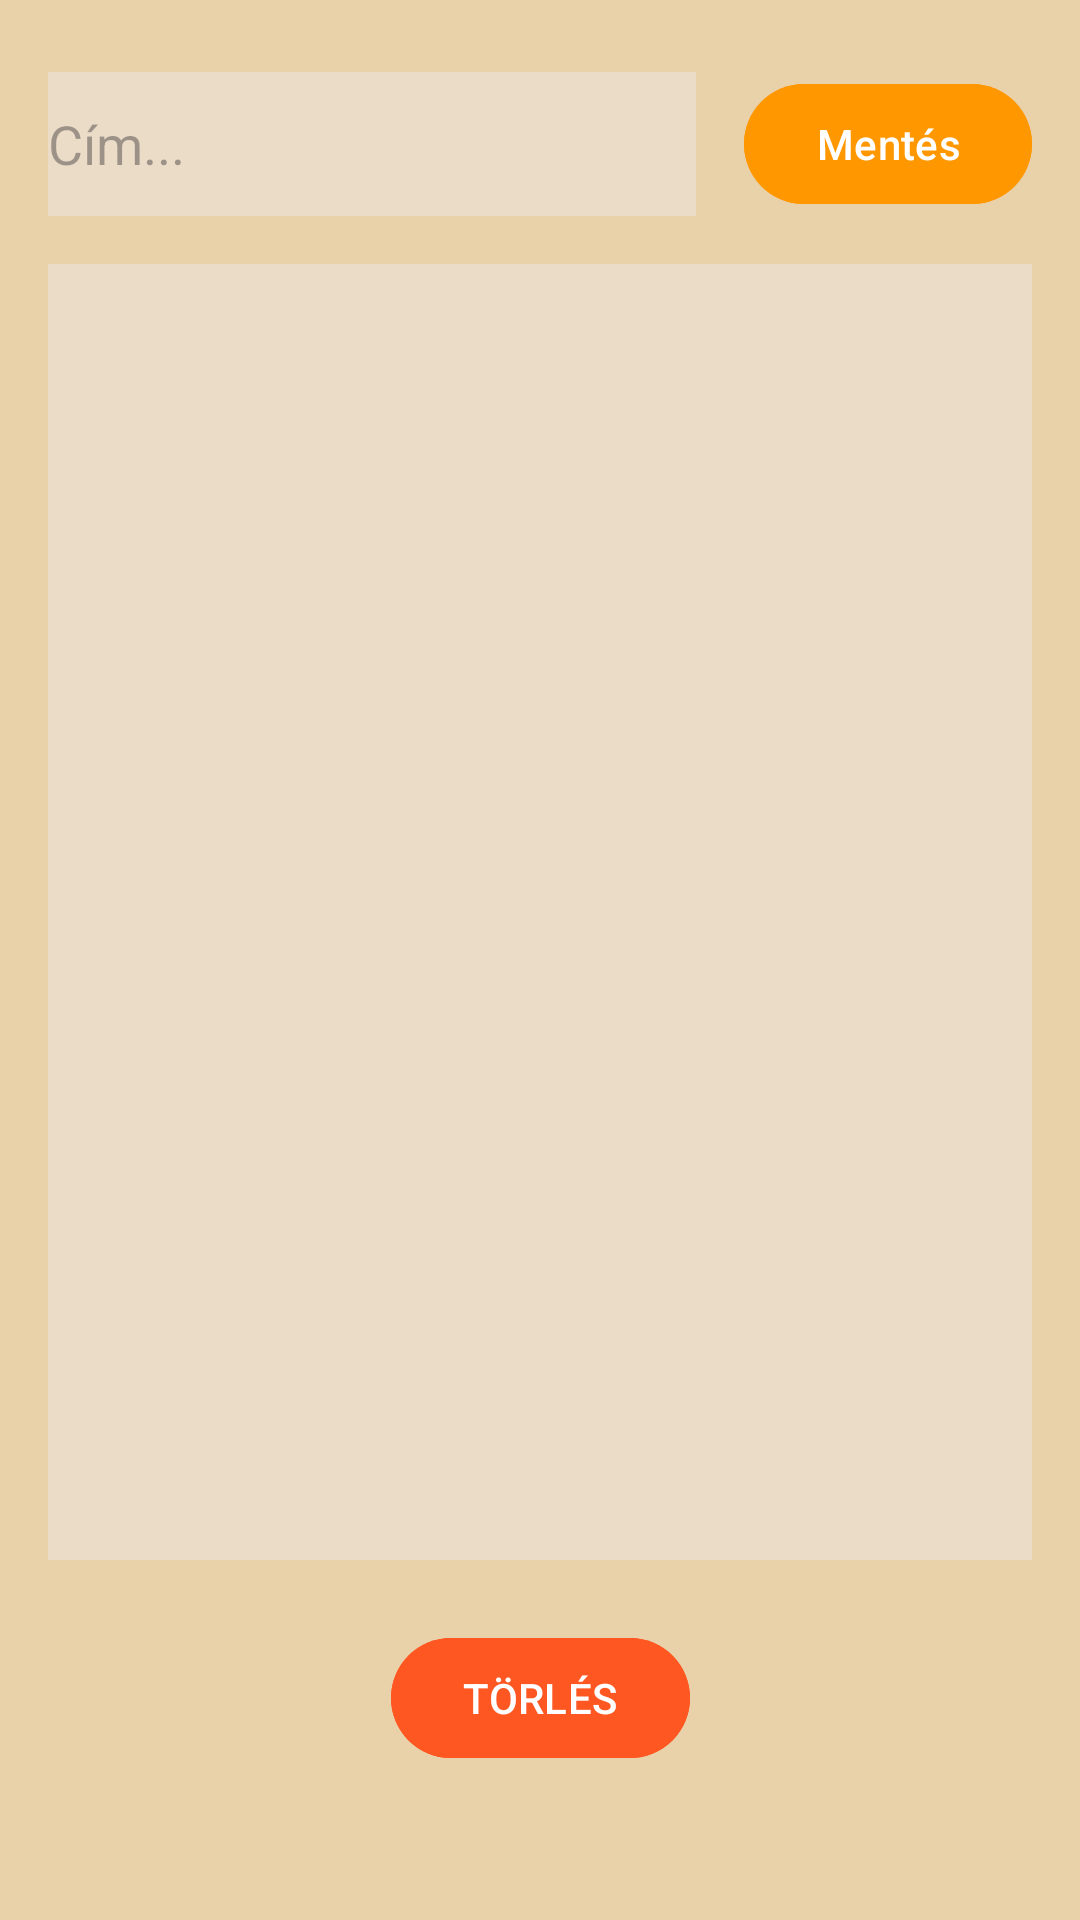

The Android layout XML behind this screen, and the referenced resources:
<!-- AndroidManifest.xml: application theme Theme.Summa -->
<!-- res/layout/activity_new_notes.xml -->
<?xml version="1.0" encoding="utf-8"?>
<androidx.constraintlayout.widget.ConstraintLayout xmlns:android="http://schemas.android.com/apk/res/android"
    xmlns:app="http://schemas.android.com/apk/res-auto"
    xmlns:tools="http://schemas.android.com/tools"
    android:id="@+id/main"
    android:background="#E9D1AA"
    android:layout_width="match_parent"
    android:layout_height="match_parent"
    tools:context=".NewNotes">


    <EditText
        android:id="@+id/editTextTextMultiLine"
        android:layout_width="0dp"
        android:layout_height="0dp"
        android:layout_marginStart="16dp"
        android:layout_marginTop="16dp"
        android:layout_marginEnd="16dp"
        android:layout_marginBottom="120dp"
        android:background="#EBDCC7"
        android:ems="10"
        android:gravity="start|top"
        android:inputType="textMultiLine|textCapSentences"
        android:textSize="20sp"
        app:layout_constraintBottom_toBottomOf="parent"
        app:layout_constraintEnd_toEndOf="parent"
        app:layout_constraintStart_toStartOf="parent"
        app:layout_constraintTop_toBottomOf="@+id/editTextText" />

    <Button
        android:id="@+id/saveNoteButton"
        android:layout_width="wrap_content"
        android:layout_height="wrap_content"
        android:minHeight="48dp"
        android:layout_margin="16dp"
        android:layout_marginEnd="8dp"
        android:backgroundTint="#FF9800"
        android:text="Mentés"
        app:layout_constraintBottom_toBottomOf="@+id/editTextText"
        app:layout_constraintEnd_toEndOf="parent"
        app:layout_constraintTop_toTopOf="@+id/editTextText" />

    <EditText
        android:id="@+id/editTextText"
        android:layout_width="0dp"
        android:layout_height="48dp"
        android:layout_marginTop="24dp"
        android:layout_marginEnd="16dp"
        android:background="#EBDCC7"
        android:ems="10"
        android:hint="Cím..."
        android:inputType="text|textCapSentences"
        app:layout_constraintEnd_toStartOf="@+id/saveNoteButton"
        app:layout_constraintStart_toStartOf="@+id/editTextTextMultiLine"
        app:layout_constraintTop_toTopOf="parent" />

    <Button
        android:id="@+id/deleteButton"
        android:layout_width="wrap_content"
        android:layout_height="wrap_content"
        android:minHeight="48dp"
        android:layout_marginBottom="50dp"
        android:backgroundTint="#FF5722"
        android:text="TÖRLÉS"
        app:layout_constraintBottom_toBottomOf="parent"
        app:layout_constraintEnd_toEndOf="parent"
        app:layout_constraintStart_toStartOf="parent" />


</androidx.constraintlayout.widget.ConstraintLayout>
<!-- resources referenced by this layout -->
<resources>
  <style name="Theme.Summa" parent="Base.Theme.Summa" />
  <style name="Base.Theme.Summa" parent="Theme.Material3.Light.NoActionBar">
          <item name="colorPrimary">@color/summapp_primary</item>
          <item name="android:colorBackground">@color/summapp_background</item>
          <item name="android:windowBackground">@color/summapp_background</item>
  
          <item name="android:navigationBarColor">#E9D1AA</item>
  
  
      </style>
  <color name="summapp_primary">#FF9800</color>
  <color name="summapp_background">#E9D1AA</color>
</resources>
